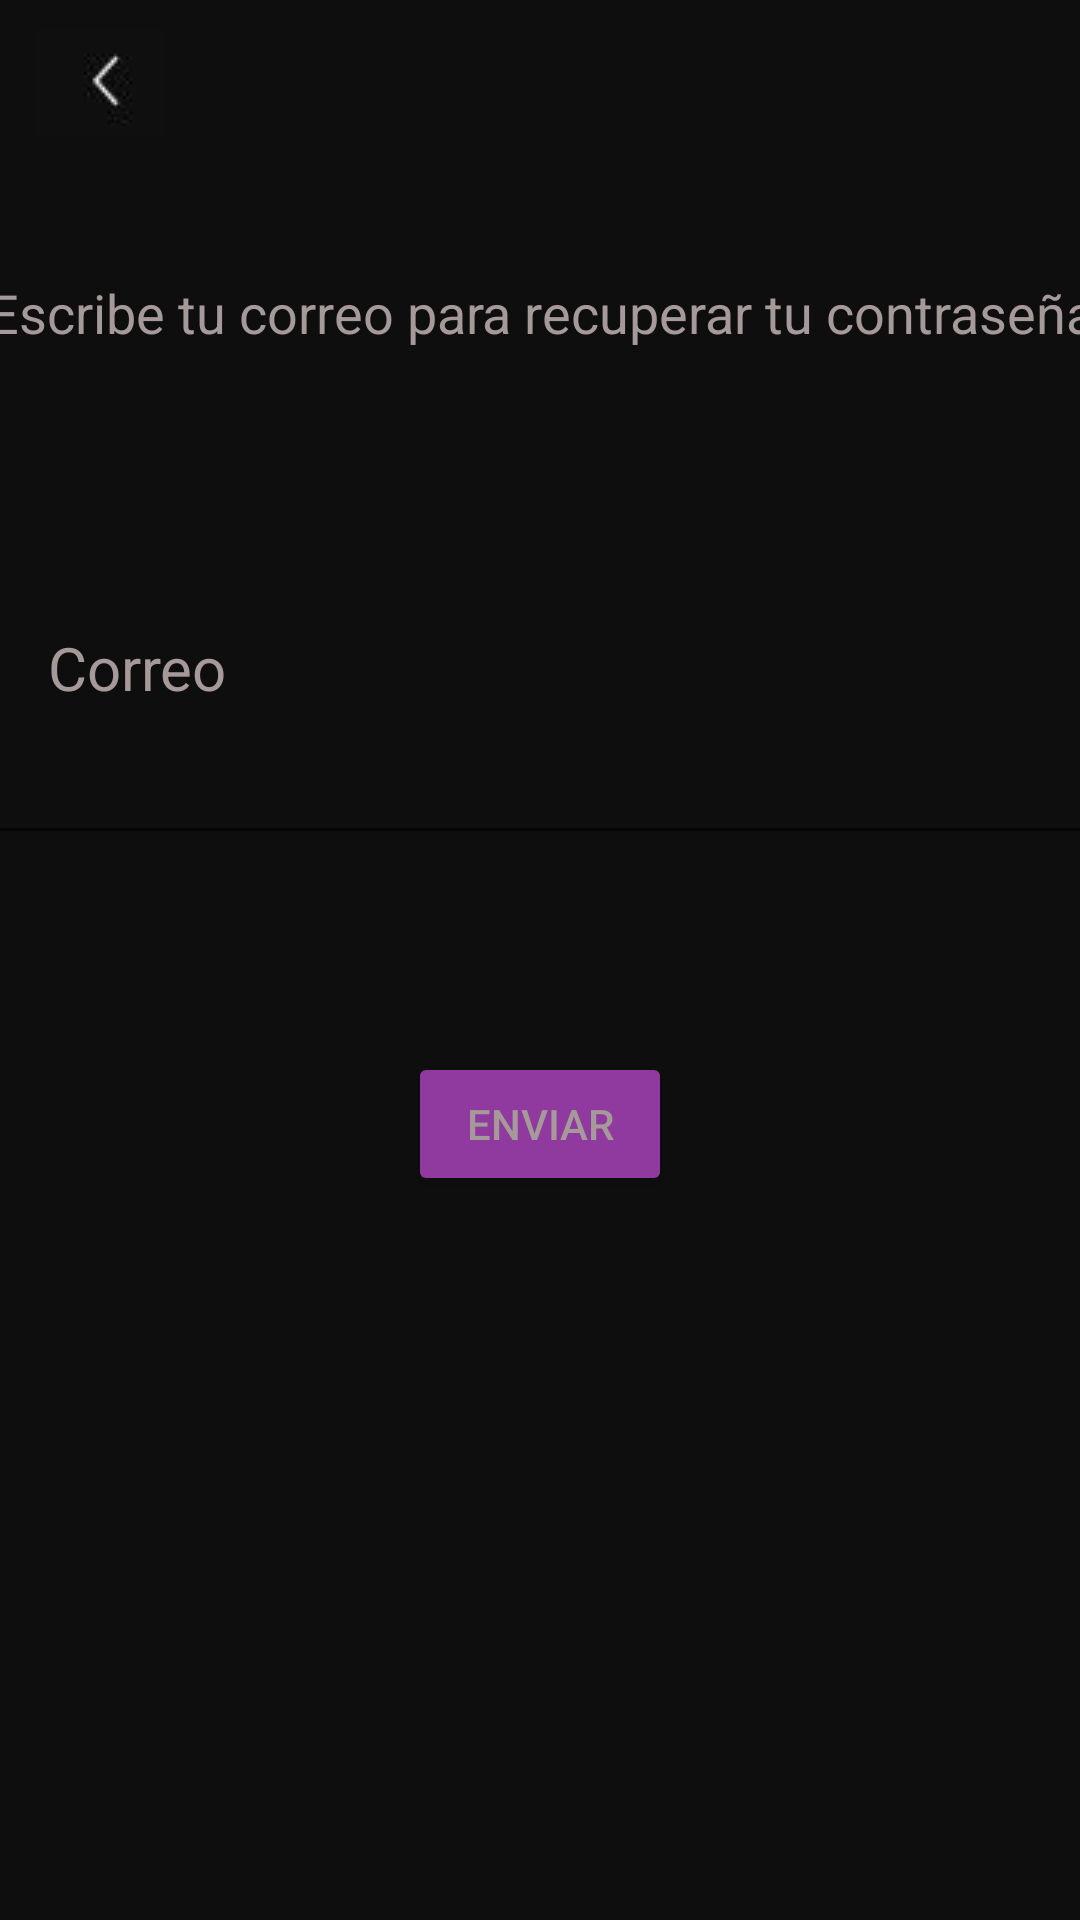

Layout XML and referenced resources for this Android screen:
<!-- AndroidManifest.xml: application theme Theme.HBO -->
<!-- res/layout/activity_recuperar_contrasena.xml -->
<?xml version="1.0" encoding="utf-8"?>
<androidx.constraintlayout.widget.ConstraintLayout xmlns:android="http://schemas.android.com/apk/res/android"
    xmlns:app="http://schemas.android.com/apk/res-auto"
    xmlns:tools="http://schemas.android.com/tools"
    android:id="@+id/enviarCorreo"
    android:layout_width="match_parent"
    android:layout_height="match_parent"
    android:background="#0E0E0E"
    tools:context=".RecuperarContrasena">

    <ImageButton
        android:id="@+id/volverInicio"
        android:layout_width="wrap_content"
        android:layout_height="wrap_content"
        android:backgroundTint="#0E0E0E"
        app:layout_constraintStart_toStartOf="parent"
        app:layout_constraintTop_toTopOf="parent"
        app:srcCompat="@drawable/volver"
        tools:ignore="SpeakableTextPresentCheck" />

    <TextView
        android:id="@+id/textoRecuContra"
        android:layout_width="421dp"
        android:layout_height="97dp"
        android:layout_marginTop="92dp"
        android:text="Escribe tu correo para recuperar tu contraseña"
        android:textAlignment="center"
        android:textColor="#A59999"
        android:textSize="18dp"
        app:layout_constraintEnd_toEndOf="parent"
        app:layout_constraintStart_toStartOf="parent"
        app:layout_constraintTop_toTopOf="parent" />

    <TextView
        android:id="@+id/textView2"
        android:layout_width="wrap_content"
        android:layout_height="wrap_content"
        android:layout_marginStart="16dp"
        android:layout_marginTop="20dp"
        android:text="Correo"
        android:textColor="#A59999"
        android:textSize="20dp"
        app:layout_constraintStart_toStartOf="parent"
        app:layout_constraintTop_toBottomOf="@+id/textoRecuContra" />

    <EditText
        android:id="@+id/escribirCorreo"
        android:layout_width="402dp"
        android:layout_height="49dp"
        android:ems="10"
        android:inputType="textPersonName"
        android:textColor="#90399F"
        android:textColorHint="#90399F"
        app:layout_constraintEnd_toEndOf="parent"
        app:layout_constraintStart_toStartOf="parent"
        app:layout_constraintTop_toBottomOf="@+id/textView2"
        tools:ignore="SpeakableTextPresentCheck" />

    <Button
        android:id="@+id/botonEnviarContra"
        android:layout_width="wrap_content"
        android:layout_height="wrap_content"
        android:layout_marginTop="44dp"
        android:backgroundTint="#90399F"
        android:text="enviar"
        android:textColor="#A59999"
        app:cornerRadius="100dp"
        app:layout_constraintBottom_toBottomOf="parent"
        app:layout_constraintEnd_toEndOf="parent"
        app:layout_constraintStart_toStartOf="parent"
        app:layout_constraintTop_toBottomOf="@+id/escribirCorreo"
        app:layout_constraintVertical_bias="0.082" />

</androidx.constraintlayout.widget.ConstraintLayout>
<!-- resources referenced by this layout -->
<resources>
  <!-- drawable volver: jpg bitmap (drawable, 7981 bytes) -->
  <style name="Theme.HBO" parent="Theme.MaterialComponents.DayNight.DarkActionBar">
          
          <item name="colorPrimary">@color/purple_500</item>
          <item name="colorPrimaryVariant">@color/purple_700</item>
          <item name="colorOnPrimary">@color/white</item>
          
          <item name="colorSecondary">@color/teal_200</item>
          <item name="colorSecondaryVariant">@color/teal_700</item>
          <item name="colorOnSecondary">@color/black</item>
          
          <item name="android:statusBarColor">?attr/colorPrimaryVariant</item>
          
      </style>
  <color name="purple_500">#FF6200EE</color>
  <color name="purple_700">#FF3700B3</color>
  <color name="white">#FFFFFFFF</color>
  <color name="teal_200">#FF03DAC5</color>
  <color name="teal_700">#FF018786</color>
  <color name="black">#FF000000</color>
</resources>
